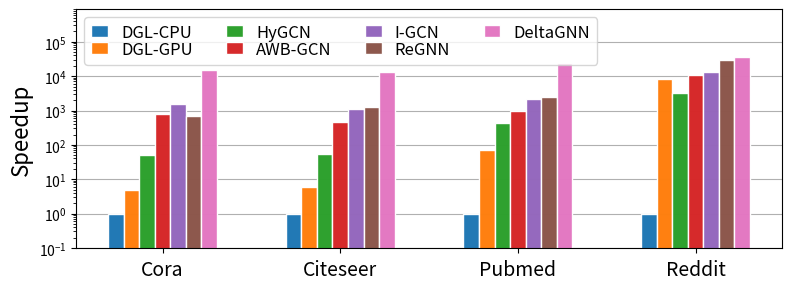

Python code for this plot: (Note: this script raises an exception after producing the figure.)
import matplotlib.pyplot as plt
import numpy as np

import seaborn as sns
import matplotlib.ticker as mtick


def plot_speedup(gcn_cora, gcn_citeseer, gcn_pubmed, gcn_reddit):
    gcn_data = np.array([gcn_cora, gcn_citeseer, gcn_pubmed, gcn_reddit])
    cpu = gcn_data[:, 0]
    gpu = gcn_data[:, 1]
    hygcn = gcn_data[:, 2]
    awb_gcn = gcn_data[:, 3]
    i_gcn = gcn_data[:, 4]
    regnn = gcn_data[:, 5]
    delta_gcn = gcn_data[:, 6]

    labels = ['Cora', 'Citeseer', 'Pubmed', 'Reddit']
    items = ['DGL-CPU', 'DGL-GPU', 'HyGCN', 'AWB-GCN', 'I-GCN', 'ReGNN', 'DeltaGNN']

    data = [cpu, gpu, hygcn, awb_gcn, i_gcn, regnn, delta_gcn]

    # Group size in each label
    group_size = len(items)

    total_width = 0.35
    label_num = len(labels)
    width = total_width / label_num
    # Bar offset
    offset = -width / 2 * (group_size - 1)
    # Bar interval
    space = 0

    x = np.arange(label_num)  # the label locations
    x = x - ((group_size - 1) / 2) * width

    set_size = 1
    color = sns.cubehelix_palette(start=2.8,
                                  rot=-.1,
                                  n_colors=len(items) / set_size,
                                  dark=0.2,
                                  light=0.65)

    # color_2 = sns.cubehelix_palette(start=1,
    #                                 rot=-.1,
    #                                 n_colors=len(items) / set_size,
    #                                 dark=0.2,
    #                                 light=0.65)

    fig, ax1 = plt.subplots(figsize=(8, 3), dpi=600)
    # ax1 = plt.subplot(1, 3, 1)

    rects = [0 for n in range(len(items))]
    for i in range(len(items)):
        rects[i] = ax1.bar(
            x + i * (width + space) + offset,
            data[i],
            width=width,
            alpha=.99,
            edgecolor='w',
            label=items[i],
            zorder=2,
            #    color=color[i]
        )

    plt.grid(axis='y', zorder=1)

    # Plot图例
    plt.legend(fontsize=8)

    def autolabel(rects):
        """Attach a text label above each bar in *rects*, displaying its height."""
        for rect in rects:
            height = round(rect.get_height(), 1)
            ax1.annotate(
                '{}'.format(height),
                fontsize=10,
                xy=(rect.get_x() + rect.get_width() / 2, height),
                xytext=(0, 3),  # 3 points vertical offset
                textcoords="offset points",
                ha='center',
                va='bottom',
                rotation=90)

    # for i in range(len(items)):
    #     autolabel(rects[i])

    ax1.set_xticks(x)
    ax1.set_xticklabels(labels, va="center", position=(0, -0.05), fontsize=14)
    # ax1.xaxis.set_visible(False)
    # ax1.xaxis.set_tick_params(direction='in')
    # ax1.axes.get_xaxis().set_visible(False)

    # plt.yticks(size=10)
    # plt.xticks(size = 10)

    ax1.set_ylim([0.1, 9e5])
    ax1.set_yscale('log')

    # my_y_ticks = np.arange(0, 120, 20)
    # plt.yticks(my_y_ticks)

    plt.legend(ncol=4, labelspacing=0, handlelength=1, fontsize=12, loc="best")
    # ax1.get_legend().remove()

    #plt.axhline(y=1, color='k', linestyle='-', linewidth=0.8)
    # fmt = '%.f%%'
    # yticks = mtick.FormatStrFormatter(fmt)
    # ax1.yaxis.set_major_formatter(yticks)

    fontsize = 16
    #plt.xlabel('Unroll number',fontsize = fontsize)
    plt.ylabel('Speedup', fontsize=fontsize)

    plt.tight_layout()
    plt.savefig('./figure/speedup.pdf', dpi=600, bbox_inches="tight", pad_inches=0)


# GCN
# Cora Citeseer Pubmed Reddit
aggr_reduction = [11.7, 11.3, 6.6, 1.94]  # Aggregation reduction compared with HyGCN
# comb_reduction=[3.54, 3.13, 1.79, 3.56]  # Combination reduction compared with HyGCN
# CPU GPU HyGCN AWB-GCN I-GCN ReGNN Ours
# gcn_cora = [1, 4.9, 500, 800, 1500, 700, 4417]
# gcn_citeseer = [1, 6, 53, 450, 1100, 1300, 2523]
# gcn_pubmed = [1, 70, 420, 970, 2100, 2425, 3419]
# gcn_reddit = [1, 8000, 3200, 11000, 13000, 30000, 26100]

gcn_cora = [1, 4.9, 51, 800, 1500, 700, 1]
gcn_citeseer = [1, 6, 53, 450, 1100, 1300, 1]
gcn_pubmed = [1, 70, 420, 970, 2100, 2425, 1]
gcn_reddit = [1, 8000, 3200, 11000, 13000, 30000, 1]

preprocess = [26, 22, 9, 6]
gcn_cora[-1] = gcn_cora[2] * aggr_reduction[0] * preprocess[0]
gcn_citeseer[-1] = gcn_citeseer[2] * aggr_reduction[1] * preprocess[1]
gcn_pubmed[-1] = gcn_pubmed[2] * aggr_reduction[2] * preprocess[2]
gcn_reddit[-1] = gcn_reddit[2] * aggr_reduction[3] * preprocess[3]

if __name__ == '__main__':
    print(gcn_cora)
    print(gcn_citeseer)
    print(gcn_pubmed)
    print(gcn_reddit)

    plot_speedup(gcn_cora, gcn_citeseer, gcn_pubmed, gcn_reddit)